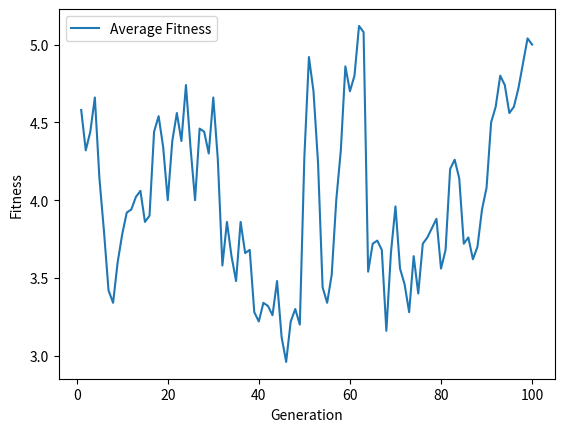

Write Python code to recreate this figure.
import numpy as np 
import matplotlib.pyplot as plt 

# Calculate fitness
def fitness_function(individual):
    if sum(individual) == 0:
        return 2 * len(individual)
    else: 
        return sum(individual)
    
# One-point crossover
def crossover(parent1, parent2):
    crossover_point = np.random.randint(1, len(parent1) - 1)
    child1 = np.concatenate((parent1[:crossover_point], parent2[crossover_point:]))
    child2 = np.concatenate((parent2[:crossover_point], parent1[crossover_point:]))
    return child1, child2

# Mutation
def mutate(individual, mutation_rate, chromosome_length):
    mutated_individual = individual.copy()
    for i in range(len(mutated_individual)):
        if np.random.rand() < mutation_rate:
            mutated_individual[i] = 1 - mutated_individual[i]


    if len(mutated_individual) < chromosome_length:
            mutated_individual = np.concatenate((mutated_individual, np.zeros(chromosome_length - len(mutated_individual), dtype=int)))
    elif len(mutated_individual) > chromosome_length:
            mutated_individual = mutated_individual[:chromosome_length]
    return mutated_individual
        
# Genetic algorithm
def genetic_algorithm(population_size, chromosome_length, generations, crossover_rate, mutation_rate):
    population = np.random.randint(0, 2, size=(population_size, chromosome_length))
    avg_fitness_over_time = []

    for generation in range(generations):
        # Calculate fitness for each individual
        fitness_values = np.array([fitness_function(individual) for individual in population])

        selected_indices = np.random.choice(range(population_size), size=population_size, replace=True)
        selected_population = population[selected_indices]

        # Do crossover
        new_population = []
        for i in range(0, population_size, 2):
            parent1, parent2 = selected_population[i], selected_population[i + 1]
            if np.random.rand() < crossover_rate:
                child1, child2 = crossover(parent1, parent2)
                max_len = max(len(child1), len(child2))
                child1 = np.concatenate((child1, np.zeros(max_len - len(child1), dtype=int)))
                child2 = np.concatenate((child2, np.zeros(max_len - len(child2), dtype=int)))
            else:
                child1, child2 = parent1.copy(), parent2.copy()
            new_population.extend([child1, child2])

        # Do mutation
        for i in range(len(new_population)):
            new_population[i] = mutate(new_population[i], mutation_rate, chromosome_length)

        population = np.array(new_population)

        # Calculate and store average fitness
        avg_fitness = np.mean(fitness_values)
        avg_fitness_over_time.append(avg_fitness)

        print(f"Generation {generation + 1}: Average Fitness = {avg_fitness}")

    return avg_fitness_over_time

population_size = 50  
chromosome_length = 10
generations = 100
crossover_rate = 0.8
mutation_rate = 0.01
item_count = 20
bin_capacity = 80

# Run the genetic algorithm
avg_fitness_over_time = genetic_algorithm(population_size, chromosome_length, generations, crossover_rate, mutation_rate )

# Print the lengths
print(len(range(1, generations + 1)))
print(len(avg_fitness_over_time))

# Plot results
plt.plot(range(1, generations + 1), avg_fitness_over_time, label='Average Fitness')
plt.xlabel('Generation')
plt.ylabel('Fitness')
plt.legend()
plt.show()








